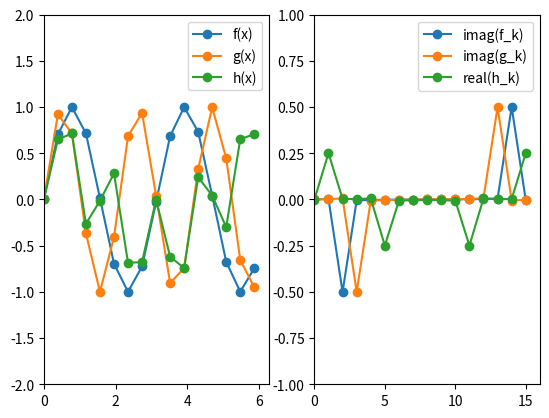

Python code for this plot:
import math, numpy
from matplotlib import pyplot

nx = 16
pi = math.pi
dx = 2*pi/(nx-1)
x = numpy.linspace(0,2*pi-dx,nx)
k = numpy.linspace(0,nx-1,nx)
f = numpy.sin(2*x)
g = numpy.sin(3*x)
h = f * g

fk = numpy.fft.fft(f,nx)/nx
gk = numpy.fft.fft(g,nx)/nx
hk = numpy.zeros(nx, dtype=complex)

for i in range(0,nx):
    for j in range(0,nx):
        hk[i] += fk[j] * gk[(i-j) % nx]

#h = numpy.fft.ifft(hk,nx) * nx
pyplot.subplot(121)
pyplot.plot(x, f, 'o-', label='f(x)')
pyplot.plot(x, g, 'o-', label='g(x)')
pyplot.plot(x, h, 'o-', label='h(x)')
pyplot.axis([0, 2*pi, -2, 2])
pyplot.legend(loc='upper right')
pyplot.subplot(122)
pyplot.plot(k, fk.imag, 'o-', label='imag(f_k)')
pyplot.plot(k, gk.imag, 'o-', label='imag(g_k)')
pyplot.plot(k, hk.real, 'o-', label='real(h_k)')
pyplot.axis([0, nx, -1, 1])
pyplot.legend(loc='upper right')
pyplot.show()
